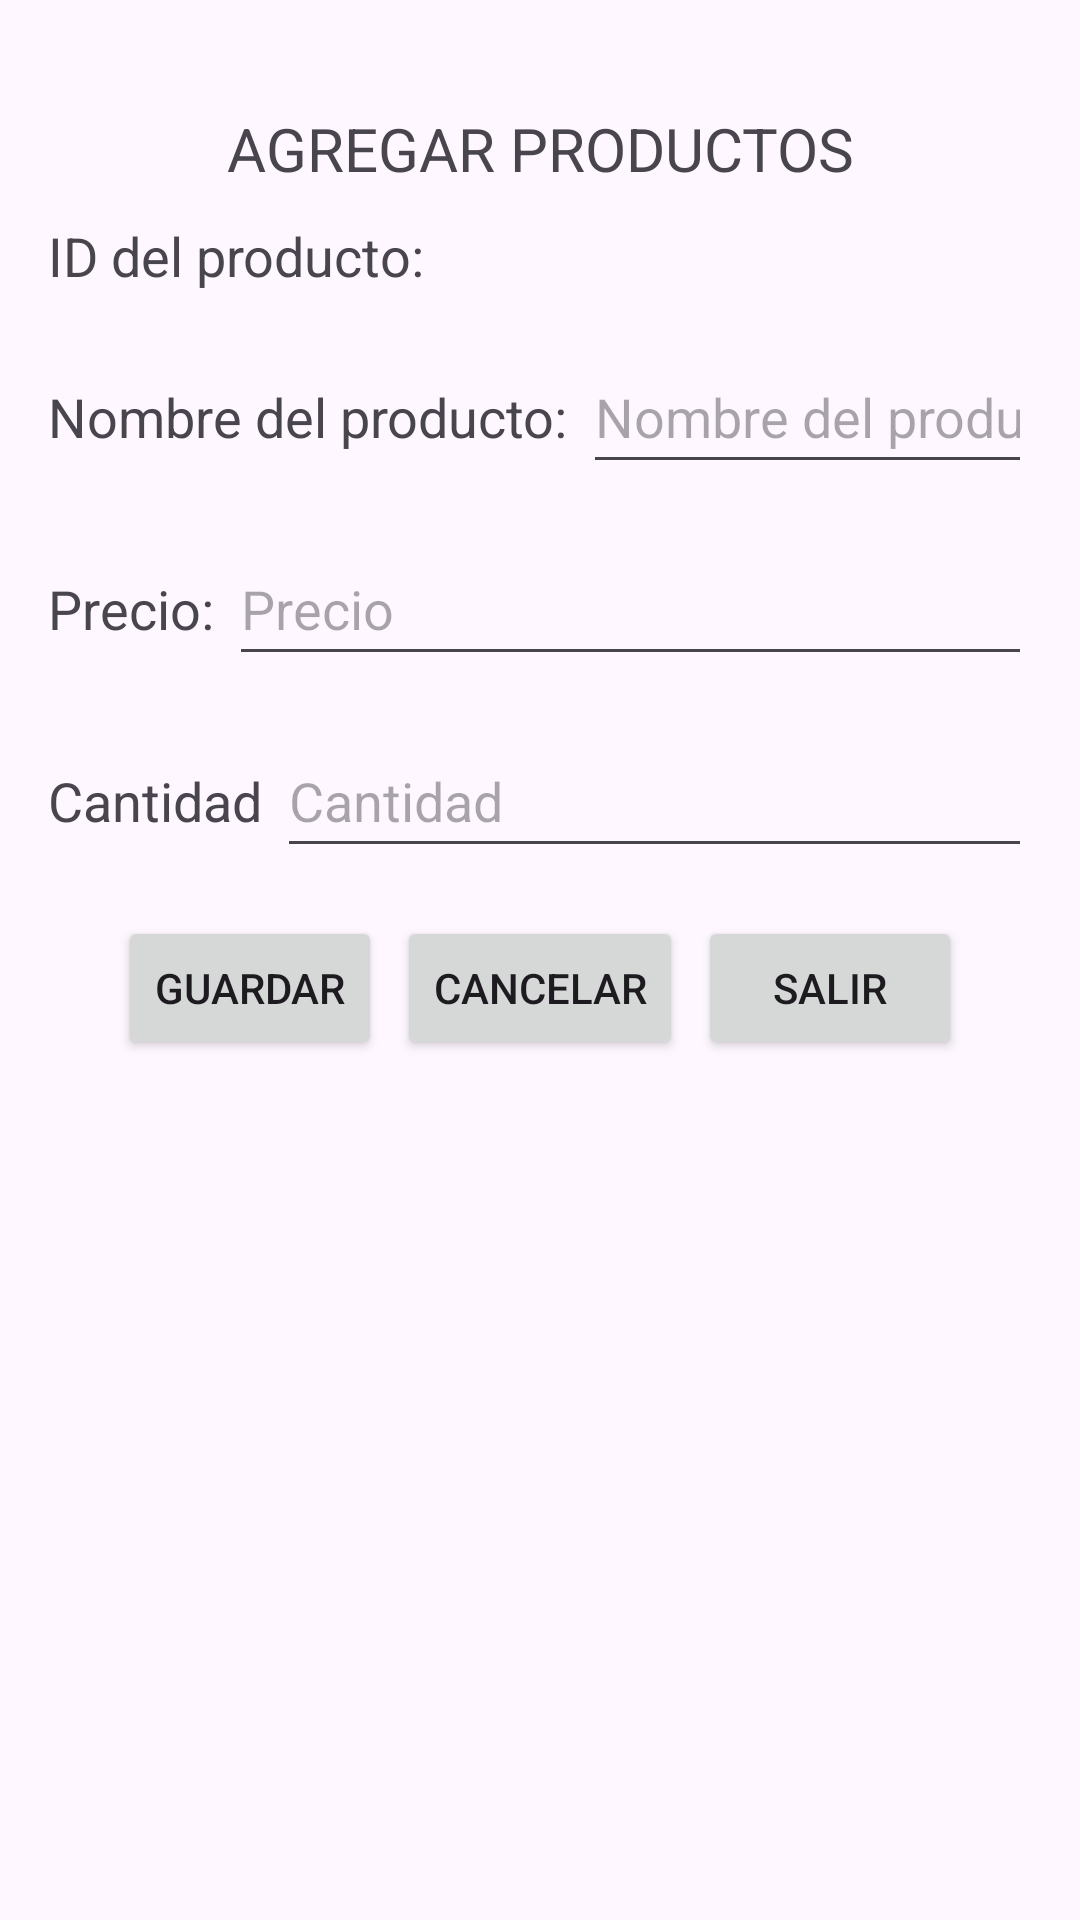

Android layout source for this screen:
<!-- AndroidManifest.xml: application theme Theme.MiniPuntoVenta_Adriana -->
<!-- res/layout/activity_insertar.xml -->
<?xml version="1.0" encoding="utf-8"?>
<RelativeLayout xmlns:android="http://schemas.android.com/apk/res/android"
    xmlns:app="http://schemas.android.com/apk/res-auto"
    xmlns:tools="http://schemas.android.com/tools"
    android:id="@+id/main"
    android:layout_width="match_parent"
    android:layout_height="match_parent"
    tools:context=".insertar">

    <LinearLayout
        android:layout_width="match_parent"
        android:layout_height="wrap_content"
        android:orientation="vertical"
        android:padding="16dp">

        <TextView
            android:layout_width="match_parent"
            android:layout_height="wrap_content"
            android:layout_marginTop="20dp"
            android:text="@string/text_insertar"
            android:textSize="20sp"
            android:gravity="center"/>

        <LinearLayout
            android:layout_width="match_parent"
            android:layout_height="wrap_content"
            android:orientation="horizontal"
            android:layout_marginTop="10dp"
            android:layout_marginBottom="16dp">

            <TextView
                android:id="@+id/id_display"
                android:layout_width="wrap_content"
                android:layout_height="wrap_content"
                android:text="@string/textID"
                android:textSize="18sp"/>

        </LinearLayout>

        <LinearLayout
            android:layout_width="match_parent"
            android:layout_height="wrap_content"
            android:orientation="horizontal"
            android:layout_marginBottom="16dp">

            <TextView
                android:id="@+id/nombre_label"
                android:layout_width="wrap_content"
                android:layout_height="wrap_content"
                android:text="@string/text_nombre"
                android:textSize="18sp"/>

            <EditText
                android:id="@+id/nombre_input"
                android:layout_width="0dp"
                android:layout_height="48dp"
                android:layout_weight="1"
                android:layout_marginStart="5dp"
                android:hint="@string/Edit_nombre"
                android:inputType="text"/>
        </LinearLayout>

        <LinearLayout
            android:layout_width="match_parent"
            android:layout_height="wrap_content"
            android:orientation="horizontal"
            android:layout_marginBottom="16dp">

            <TextView
                android:id="@+id/precio_label"
                android:layout_width="wrap_content"
                android:layout_height="wrap_content"
                android:text="@string/text_precio"
                android:textSize="18sp"/>

            <EditText
                android:id="@+id/precio_input"
                android:layout_width="0dp"
                android:layout_height="48dp"
                android:layout_weight="1"
                android:layout_marginStart="5dp"
                android:hint="@string/Edit_precio"
                android:inputType="numberDecimal"/>
        </LinearLayout>

        <LinearLayout
            android:layout_width="match_parent"
            android:layout_height="wrap_content"
            android:orientation="horizontal">

            <TextView
                android:id="@+id/cantidad_label"
                android:layout_width="wrap_content"
                android:layout_height="wrap_content"
                android:text="@string/Edit_cantidad"
                android:textSize="18sp"/>

            <EditText
                android:id="@+id/cantidad_input"
                android:layout_width="0dp"
                android:layout_height="48dp"
                android:layout_weight="1"
                android:layout_marginStart="5dp"
                android:hint="@string/Edit_cantidad"
                android:inputType="number"/>
        </LinearLayout>

        <LinearLayout
            android:layout_width="match_parent"
            android:layout_height="wrap_content"
            android:orientation="horizontal"
            android:layout_marginTop="16dp"
            android:gravity="center">

            <Button
                android:id="@+id/btn_guardar"
                android:layout_width="wrap_content"
                android:layout_height="wrap_content"
                android:text="@string/btn_guardar"/>

            <Button
                android:id="@+id/btn_cancelar"
                android:layout_width="wrap_content"
                android:layout_height="wrap_content"
                android:layout_marginStart="5dp"
                android:text="@string/btnCancelar"/>

            <Button
                android:id="@+id/btn_salir"
                android:layout_width="wrap_content"
                android:layout_height="wrap_content"
                android:layout_marginStart="5dp"
                android:text="@string/btn_salir"/>

        </LinearLayout>

    </LinearLayout>

</RelativeLayout>
<!-- resources referenced by this layout -->
<resources>
  <string name="Edit_cantidad">Cantidad</string>
  <string name="Edit_nombre">Nombre del producto:</string>
  <string name="Edit_precio">Precio</string>
  <string name="btnCancelar">CANCELAR</string>
  <string name="btn_guardar">GUARDAR</string>
  <string name="btn_salir">SALIR</string>
  <string name="textID">ID del producto:</string>
  <string name="text_insertar">AGREGAR PRODUCTOS</string>
  <string name="text_nombre">Nombre del producto:</string>
  <string name="text_precio">Precio:</string>
  <style name="Theme.MiniPuntoVenta_Adriana" parent="Base.Theme.MiniPuntoVenta_Adriana" />
  <style name="Base.Theme.MiniPuntoVenta_Adriana" parent="Theme.Material3.DayNight.NoActionBar">
          
          
      </style>
</resources>
